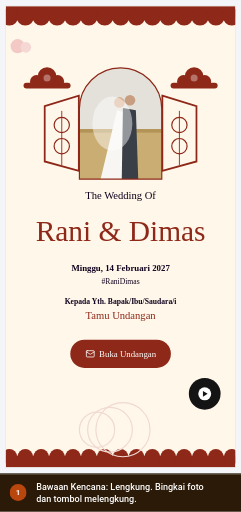
t = 0.00 s
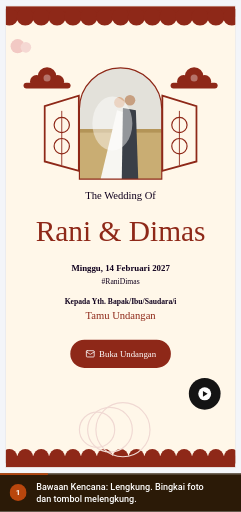
t = 1.50 s
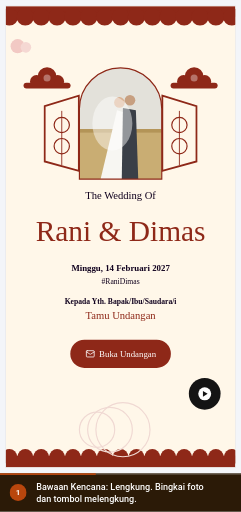
t = 3.00 s
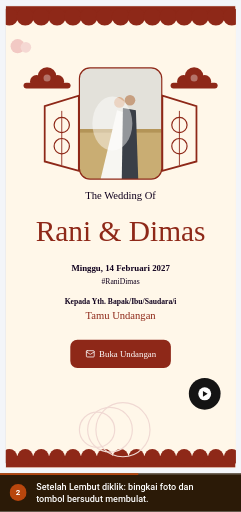
t = 4.33 s
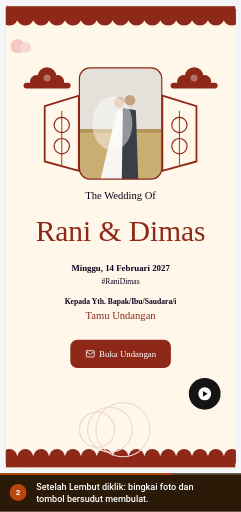
t = 5.41 s
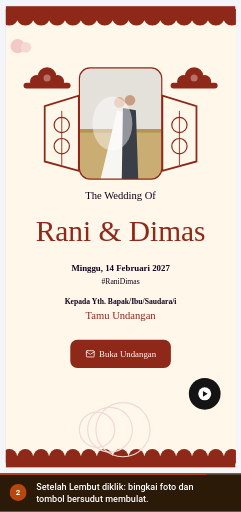
t = 6.48 s

The animated SVG that drew these frames (rendered in a browser with its animation timeline set to each time). Animation: 4 CSS @keyframes rules; one cycle of 8.00 s, repeats indefinitely.

<svg xmlns="http://www.w3.org/2000/svg" viewBox="0 0 426 904" width="426" height="904" role="img" aria-labelledby="ttl dsc" font-family='Roboto,-apple-system,BlinkMacSystemFont,"Segoe UI",system-ui,sans-serif' data-total="8" data-steps="0,3">
<title id="ttl">Pratinjau dengan bentuk sudut Lembut</title>
<desc id="dsc">1. Bawaan Kencana: Lengkung. Bingkai foto dan tombol melengkung. 2. Setelah Lembut diklik: bingkai foto dan tombol bersudut membulat.</desc>
<style>#e-soft{transform-box:fill-box;transform-origin:center;opacity:1;animation:v0 8s infinite}@keyframes v0{0%{opacity:0}37.5%{opacity:0;animation-timing-function:cubic-bezier(0.23,1,0.32,1)}40.75%{opacity:1}94.375%{opacity:1}100%{opacity:0}}
#c0,#n0{opacity:0;animation:c0 8s infinite}@keyframes c0{0%{opacity:1}37.5%{opacity:1}40%{opacity:0}99.375%{opacity:0}100%{opacity:1}}
#c1,#n1{opacity:1;animation:c1 8s infinite}@keyframes c1{0%{opacity:0}37.5%{opacity:0}40%{opacity:1}94.375%{opacity:1}96.875%{opacity:0}100%{opacity:0}}
#prog{transform-origin:0 0;transform:scaleX(1);animation:prog 8s linear infinite}@keyframes prog{0%{transform:scaleX(0)}94.375%{transform:scaleX(1)}100%{transform:scaleX(1)}}
@media (prefers-reduced-motion:reduce){*{animation:none!important}#cur{display:none}}</style>
<defs><clipPath id="stage"><rect x="0" y="0" width="426" height="836"/></clipPath></defs>
<rect x="0" y="0" width="426" height="904" rx="0" fill="#eef1f5"/>
<g clip-path="url(#stage)"><g id="world" transform="translate(-745.54 -99.82) scale(1.0398)">
<rect x="0" y="0" width="1440" height="900" rx="0" fill="#f3f5f9"/><rect x="0" y="0" width="1440" height="44" rx="0" fill="#4497ca"/><g transform="translate(17 13) scale(0.75)" fill="none" stroke="#ffffff" stroke-width="2" stroke-linecap="round" stroke-linejoin="round"><path d="M18 6 6 18"/><path d="m6 6 12 12"/></g><circle cx="61" cy="22" r="12" fill="#ffffff"/><circle cx="61" cy="22" r="6" fill="#4497ca"/><text x="83" y="26" font-size="12" fill="#ffffff">Landing Page Studio</text><circle cx="213" cy="22" r="1.6" fill="#ffffff"/><text x="223" y="26" font-size="12" fill="#ffffff">Undangan Rani &amp; Dimas</text><rect x="1250.5" y="10.5" width="93" height="24" rx="4" fill="none" stroke="rgba(255,255,255,.6)" stroke-width="1"/><text x="1297" y="26" font-size="11" font-weight="600" fill="#ffffff" text-anchor="middle">View analytics</text><text x="1356" y="26" font-size="12" fill="#ffffff">Rina</text><circle cx="1412" cy="22" r="12" fill="#ffffff"/><text x="1412" y="26" font-size="11" font-weight="500" fill="#4497ca" text-anchor="middle">R</text><rect x="0" y="44" width="1440" height="48" rx="0" fill="#ffffff"/><line x1="0" y1="92" x2="1440" y2="92" stroke="#dcdfe4" stroke-width="1"/><line x1="399" y1="44" x2="399" y2="900" stroke="#dcdfe4" stroke-width="1"/><text x="16" y="70" font-size="12" font-weight="500" fill="#5b6675">Code</text><text x="60" y="70" font-size="12" font-weight="500" fill="#5b6675">Media</text><text x="109" y="70" font-size="12" font-weight="500" fill="#5b6675">Security</text><text x="169" y="70" font-size="12" font-weight="500" fill="#5b6675">Settings</text><rect x="230" y="57" width="16" height="16" rx="3.52" fill="#4a9de8"/><circle cx="235.92" cy="65" r="3.2" fill="none" stroke="#ffffff" stroke-width="1.28"/><circle cx="240.08" cy="65" r="3.2" fill="none" stroke="#ffffff" stroke-width="1.28"/><text x="253" y="70" font-size="12" font-weight="700" fill="#0f161e">NikahKit</text><defs><linearGradient id="nkInd" x1="0" x2="1"><stop offset="0" stop-color="#09afed"/><stop offset="1" stop-color="#66d1f9"/></linearGradient></defs><rect x="250" y="87" width="28" height="5" rx="2" fill="url(#nkInd)"/><g transform="translate(418 57) scale(0.8333333333333334)" fill="none" stroke="#5b6675" stroke-width="2" stroke-linecap="round" stroke-linejoin="round"><rect width="18" height="18" x="3" y="3" rx="2"/><path d="M9 3v18"/></g><g transform="translate(452 57) scale(0.8333333333333334)" fill="none" stroke="#5b6675" stroke-width="2" stroke-linecap="round" stroke-linejoin="round"><rect width="18" height="11" x="3" y="11" rx="2" ry="2"/><path d="M7 11V7a5 5 0 0 1 10 0v4"/></g><rect x="492.5" y="52.5" width="205" height="30" rx="4" fill="#e8f9ef" stroke="#15c15d" stroke-width="1"/><text x="501" y="73" font-size="14" fill="#166534">Only you are editing this page</text><rect x="858.5" y="50.5" width="123" height="33" rx="4" fill="#f6f9fc" stroke="#dcdfe4" stroke-width="1"/><g transform="translate(867 60) scale(0.5833333333333334)" fill="none" stroke="#5b6675" stroke-width="2" stroke-linecap="round" stroke-linejoin="round"><rect width="20" height="14" x="2" y="3" rx="2"/><line x1="8" x2="16" y1="21" y2="21"/><line x1="12" x2="12" y1="17" y2="21"/></g><g transform="translate(897 60) scale(0.5833333333333334)" fill="none" stroke="#5b6675" stroke-width="2" stroke-linecap="round" stroke-linejoin="round"><rect width="20" height="14" x="2" y="3" rx="2"/><line x1="8" x2="16" y1="21" y2="21"/><line x1="12" x2="12" y1="17" y2="21"/></g><g transform="translate(927 60) scale(0.5833333333333334)" fill="none" stroke="#5b6675" stroke-width="2" stroke-linecap="round" stroke-linejoin="round"><rect width="16" height="20" x="4" y="2" rx="2" ry="2"/><line x1="12" x2="12.01" y1="18" y2="18"/></g><rect x="952" y="54" width="26" height="26" rx="3" fill="#ffffff"/><g transform="translate(957 60) scale(0.5833333333333334)" fill="none" stroke="#5b6675" stroke-width="2" stroke-linecap="round" stroke-linejoin="round"><rect width="14" height="20" x="5" y="2" rx="2" ry="2"/><path d="M12 18h.01"/></g><rect x="990.5" y="53.5" width="35" height="27" rx="4" fill="#ffffff" stroke="#dcdfe4" stroke-width="2"/><g transform="translate(1000 59) scale(0.6666666666666666)" fill="none" stroke="#5b6675" stroke-width="2" stroke-linecap="round" stroke-linejoin="round"><circle cx="11" cy="11" r="8"/><path d="m21 21-4.3-4.3"/></g><rect x="1193" y="50" width="82" height="34" rx="4" fill="#ffffff" stroke="#e8ebef" stroke-width="2"/><text x="1201" y="72" font-size="13" font-weight="500" fill="#223548">Simpan</text><g transform="translate(1250.5 59.5) scale(0.625)" fill="none" stroke="#223548" stroke-width="2" stroke-linecap="round" stroke-linejoin="round"><path d="M15 2H6a2 2 0 0 0-2 2v16a2 2 0 0 0 2 2h12a2 2 0 0 0 2-2V7Z"/><path d="M14 2v4a2 2 0 0 0 2 2h4"/><path d="M10 9H8"/><path d="M16 13H8"/><path d="M16 17H8"/></g><rect x="1283" y="50" width="151" height="34" rx="4" fill="#0899cf"/><text x="1403" y="72" font-size="13" font-weight="500" fill="#ffffff" text-anchor="end">Simpan &amp; Terbitkan</text><g transform="translate(1410.5 59.5) scale(0.625)" fill="none" stroke="#ffffff" stroke-width="2" stroke-linecap="round" stroke-linejoin="round"><path d="M4.5 16.5c-1.5 1.26-2 5-2 5s3.74-.5 5-2c.71-.84.7-2.13-.09-2.91a2.18 2.18 0 0 0-2.91-.09z"/><path d="m12 15-3-3a22 22 0 0 1 2-3.95A12.88 12.88 0 0 1 22 2c0 2.72-.78 7.5-6 11a22.35 22.35 0 0 1-4 2z"/><path d="M9 12H4s.55-3.03 2-4c1.62-1.08 5 0 5 0"/><path d="M12 15v5s3.03-.55 4-2c1.08-1.62 0-5 0-5"/></g><rect x="0" y="92" width="72" height="808" rx="0" fill="#f6f9fc"/><g transform="translate(26 110) scale(0.8333333333333334)" fill="none" stroke="#5b6675" stroke-width="2" stroke-linecap="round" stroke-linejoin="round"><rect width="7" height="7" x="3" y="3" rx="1"/><rect width="7" height="7" x="14" y="3" rx="1"/><rect width="7" height="7" x="14" y="14" rx="1"/><rect width="7" height="7" x="3" y="14" rx="1"/></g><text x="36" y="146" font-size="12" font-weight="500" fill="#5b6675" text-anchor="middle">Template</text><rect x="0" y="160" width="71" height="52" rx="0" fill="#ffffff"/><rect x="0" y="168" width="3" height="36" rx="1.5" fill="#0899cf"/><g transform="translate(26 166) scale(0.8333333333333334)" fill="none" stroke="#223548" stroke-width="2" stroke-linecap="round" stroke-linejoin="round"><path d="M12 22a1 1 0 0 1 0-20 10 9 0 0 1 10 9 5 5 0 0 1-5 5h-2.25a1.75 1.75 0 0 0-1.4 2.8l.3.4a1.75 1.75 0 0 1-1.4 2.8z"/><circle cx="13.5" cy="6.5" r=".5" fill="currentColor"/><circle cx="17.5" cy="10.5" r=".5" fill="currentColor"/><circle cx="6.5" cy="12.5" r=".5" fill="currentColor"/><circle cx="8.5" cy="7.5" r=".5" fill="currentColor"/></g><text x="36" y="202" font-size="12" font-weight="500" fill="#223548" text-anchor="middle">Gaya</text><g transform="translate(26 222) scale(0.8333333333333334)" fill="none" stroke="#5b6675" stroke-width="2" stroke-linecap="round" stroke-linejoin="round"><path d="M9 18V5l12-2v13"/><circle cx="6" cy="18" r="3"/><circle cx="18" cy="16" r="3"/></g><text x="36" y="258" font-size="12" font-weight="500" fill="#5b6675" text-anchor="middle">Audio</text><g transform="translate(26 278) scale(0.8333333333333334)" fill="none" stroke="#5b6675" stroke-width="2" stroke-linecap="round" stroke-linejoin="round"><rect width="18" height="18" x="3" y="3" rx="2" ry="2"/><circle cx="9" cy="9" r="2"/><path d="m21 15-3.086-3.086a2 2 0 0 0-2.828 0L6 21"/></g><text x="36" y="314" font-size="12" font-weight="500" fill="#5b6675" text-anchor="middle">Media</text><g transform="translate(26 334) scale(0.8333333333333334)" fill="none" stroke="#5b6675" stroke-width="2" stroke-linecap="round" stroke-linejoin="round"><rect width="18" height="18" x="3" y="3" rx="2"/><path d="M21 9H3"/><path d="M21 15H3"/></g><text x="36" y="370" font-size="12" font-weight="500" fill="#5b6675" text-anchor="middle">Lapisan</text><g transform="translate(26 390) scale(0.8333333333333334)" fill="none" stroke="#5b6675" stroke-width="2" stroke-linecap="round" stroke-linejoin="round"><path d="M21.174 6.812a1 1 0 0 0-3.986-3.987L3.842 16.174a2 2 0 0 0-.5.83l-1.321 4.352a.5.5 0 0 0 .623.622l4.353-1.32a2 2 0 0 0 .83-.497z"/><path d="m15 5 4 4"/></g><text x="36" y="426" font-size="12" font-weight="500" fill="#5b6675" text-anchor="middle">Konten</text><line x1="0" y1="554" x2="71" y2="554" stroke="#eaeaeb" stroke-width="1"/><g transform="translate(27 572) scale(0.75)" fill="none" stroke="#5b6675" stroke-width="2" stroke-linecap="round" stroke-linejoin="round"><circle cx="18" cy="5" r="3"/><circle cx="6" cy="12" r="3"/><circle cx="18" cy="19" r="3"/><line x1="8.59" x2="15.42" y1="13.51" y2="17.49"/><line x1="15.41" x2="8.59" y1="6.51" y2="10.49"/></g><text x="36" y="604" font-size="10" fill="#5b6675" text-anchor="middle">Bagikan</text><g transform="translate(12 625) scale(0.6666666666666666)" fill="none" stroke="#5b6675" stroke-width="2" stroke-linecap="round" stroke-linejoin="round"><path d="M9 14 4 9l5-5"/><path d="M4 9h10.5a5.5 5.5 0 0 1 5.5 5.5a5.5 5.5 0 0 1-5.5 5.5H11"/></g><g transform="translate(44 625) scale(0.6666666666666666)" fill="none" stroke="#cbd2da" stroke-width="2" stroke-linecap="round" stroke-linejoin="round"><path d="m15 14 5-5-5-5"/><path d="M20 9H9.5A5.5 5.5 0 0 0 4 14.5A5.5 5.5 0 0 0 9.5 20H13"/></g><g transform="translate(27 660) scale(0.75)" fill="none" stroke="#5b6675" stroke-width="2" stroke-linecap="round" stroke-linejoin="round"><rect width="14" height="20" x="5" y="2" rx="2" ry="2"/><path d="M12 18h.01"/></g><text x="36" y="692" font-size="10" fill="#5b6675" text-anchor="middle">Mobile</text><g transform="translate(27 708) scale(0.75)" fill="none" stroke="#0779a6" stroke-width="2" stroke-linecap="round" stroke-linejoin="round"><path d="M14 4.1 12 6"/><path d="m5.1 8-2.9-.8"/><path d="m6 12-1.9 2"/><path d="M7.2 2.2 8 5.1"/><path d="M9.037 9.69a.498.498 0 0 1 .653-.653l11 4.5a.5.5 0 0 1-.074.949l-4.349 1.041a1 1 0 0 0-.74.739l-1.04 4.35a.5.5 0 0 1-.95.074z"/></g><text x="36" y="740" font-size="10" fill="#0779a6" text-anchor="middle">Klik aktif</text><g transform="translate(27 756) scale(0.75)" fill="none" stroke="#5b6675" stroke-width="2" stroke-linecap="round" stroke-linejoin="round"><path d="M21 21H8a2 2 0 0 1-1.42-.587l-3.994-3.999a2 2 0 0 1 0-2.828l10-10a2 2 0 0 1 2.829 0l5.999 6a2 2 0 0 1 0 2.828L12.834 21"/><path d="m5.082 11.09 8.828 8.828"/></g><text x="36" y="788" font-size="10" fill="#5b6675" text-anchor="middle">Kosongkan</text><g transform="translate(27 804) scale(0.75)" fill="none" stroke="#5b6675" stroke-width="2" stroke-linecap="round" stroke-linejoin="round"><circle cx="12" cy="12" r="10"/><path d="M9.09 9a3 3 0 0 1 5.83 1c0 2-3 3-3 3"/><path d="M12 17h.01"/></g><text x="36" y="836" font-size="10" fill="#5b6675" text-anchor="middle">Bantuan</text><rect x="0" y="851" width="71" height="49" rx="0" fill="#f6f9fc"/><line x1="0" y1="851" x2="71" y2="851" stroke="#eaeaeb" stroke-width="1"/><circle cx="36" cy="868" r="4" fill="#166534"/><text x="36" y="888" font-size="10" fill="#5b6675" text-anchor="middle">Tersimpan</text><rect x="72" y="92" width="327" height="808" rx="0" fill="#ffffff"/><rect x="726" y="105" width="392" height="786" rx="0" fill="rgba(16,24,40,.06)"/><rect x="727" y="106" width="390" height="784" rx="0" fill="#fdf6ee"/><rect x="72" y="92" width="327" height="61" rx="0" fill="#ffffff"/><text x="88" y="128" font-size="16" font-weight="700" fill="#223548">Gaya</text><g transform="translate(227 113) scale(0.75)" fill="none" stroke="#5b6675" stroke-width="2" stroke-linecap="round" stroke-linejoin="round"><polyline points="22 12 16 12 14 15 10 15 8 12 2 12"/><path d="M5.45 5.11 2 12v6a2 2 0 0 0 2 2h16a2 2 0 0 0 2-2v-6l-3.45-6.89A2 2 0 0 0 16.76 4H7.24a2 2 0 0 0-1.79 1.11z"/></g><rect x="262.5" y="108.5" width="79" height="27" rx="14" fill="#ffffff" stroke="#d5dae1" stroke-width="1"/><g transform="translate(271 115) scale(0.5833333333333334)" fill="none" stroke="#0779a6" stroke-width="2" stroke-linecap="round" stroke-linejoin="round"><path d="M18 20a6 6 0 0 0-12 0"/><circle cx="12" cy="10" r="4"/><circle cx="12" cy="12" r="10"/></g><text x="289" y="126" font-size="12" font-weight="500" fill="#223548">Akun</text><g transform="translate(359 113) scale(0.75)" fill="none" stroke="#5b6675" stroke-width="2" stroke-linecap="round" stroke-linejoin="round"><path d="M18 6 6 18"/><path d="m6 6 12 12"/></g><line x1="72" y1="153" x2="399" y2="153" stroke="#eaeaeb" stroke-width="1"/>
<defs><clipPath id="k1t7fbh5"><rect x="727" y="106" width="390" height="784"/></clipPath></defs><g clip-path="url(#k1t7fbh5)"><defs><clipPath id="k1t7fbh5"><rect x="727" y="106" width="390" height="784"/></clipPath></defs><g clip-path="url(#k1t7fbh5)"><rect x="727" y="106" width="390" height="784" rx="0" fill="#FFF7E9"/><rect x="727" y="106" width="390" height="18" rx="0" fill="#8E2818"/><rect x="727" y="870" width="390" height="20" rx="0" fill="#8E2818"/><circle cx="733" cy="124" r="15" fill="#8E2818"/><circle cx="733" cy="872" r="13" fill="#8E2818"/><circle cx="760" cy="124" r="15" fill="#8E2818"/><circle cx="760" cy="872" r="13" fill="#8E2818"/><circle cx="787" cy="124" r="15" fill="#8E2818"/><circle cx="787" cy="872" r="13" fill="#8E2818"/><circle cx="814" cy="124" r="15" fill="#8E2818"/><circle cx="814" cy="872" r="13" fill="#8E2818"/><circle cx="841" cy="124" r="15" fill="#8E2818"/><circle cx="841" cy="872" r="13" fill="#8E2818"/><circle cx="868" cy="124" r="15" fill="#8E2818"/><circle cx="868" cy="872" r="13" fill="#8E2818"/><circle cx="895" cy="124" r="15" fill="#8E2818"/><circle cx="895" cy="872" r="13" fill="#8E2818"/><circle cx="922" cy="124" r="15" fill="#8E2818"/><circle cx="922" cy="872" r="13" fill="#8E2818"/><circle cx="949" cy="124" r="15" fill="#8E2818"/><circle cx="949" cy="872" r="13" fill="#8E2818"/><circle cx="976" cy="124" r="15" fill="#8E2818"/><circle cx="976" cy="872" r="13" fill="#8E2818"/><circle cx="1003" cy="124" r="15" fill="#8E2818"/><circle cx="1003" cy="872" r="13" fill="#8E2818"/><circle cx="1030" cy="124" r="15" fill="#8E2818"/><circle cx="1030" cy="872" r="13" fill="#8E2818"/><circle cx="1057" cy="124" r="15" fill="#8E2818"/><circle cx="1057" cy="872" r="13" fill="#8E2818"/><circle cx="1084" cy="124" r="15" fill="#8E2818"/><circle cx="1084" cy="872" r="13" fill="#8E2818"/><circle cx="1111" cy="124" r="15" fill="#8E2818"/><circle cx="1111" cy="872" r="13" fill="#8E2818"/><circle cx="747" cy="174" r="12" fill="#f2c9c4"/><circle cx="761" cy="176" r="9" fill="#f5d8d3"/><circle cx="779" cy="234" r="11" fill="#8E2818"/><circle cx="815" cy="234" r="11" fill="#8E2818"/><circle cx="797" cy="226" r="16" fill="#8E2818"/><rect x="757" y="236" width="80" height="10" rx="5" fill="#8E2818"/><circle cx="797" cy="228" r="6" fill="rgba(255,255,255,.35)"/><circle cx="1029" cy="234" r="11" fill="#8E2818"/><circle cx="1065" cy="234" r="11" fill="#8E2818"/><circle cx="1047" cy="226" r="16" fill="#8E2818"/><rect x="1007" y="236" width="80" height="10" rx="5" fill="#8E2818"/><circle cx="1047" cy="228" r="6" fill="rgba(255,255,255,.35)"/><path d="M793 276 L851 258 V386 L793 370 Z" fill="none" stroke="#8E2818" stroke-width="3"/><circle cx="822" cy="308" r="13" fill="none" stroke="#8E2818" stroke-width="2"/><circle cx="822" cy="344" r="13" fill="none" stroke="#8E2818" stroke-width="2"/><line x1="822" y1="284" x2="822" y2="376" stroke="#8E2818" stroke-width="1.5"/><path d="M993 258 L1051 276 V370 L993 386 Z" fill="none" stroke="#8E2818" stroke-width="3"/><circle cx="1022" cy="308" r="13" fill="none" stroke="#8E2818" stroke-width="2"/><circle cx="1022" cy="344" r="13" fill="none" stroke="#8E2818" stroke-width="2"/><line x1="1022" y1="284" x2="1022" y2="376" stroke="#8E2818" stroke-width="1.5"/><defs><clipPath id="a4c13"><path d="M852 400 V281 a70 70 0 0 1 140 0 V400 Z"/></clipPath></defs><g clip-path="url(#a4c13)"><rect x="852" y="211" width="140" height="189" rx="0" fill="#e3e1da"/><rect x="852" y="314.95" width="140" height="85.05" rx="0" fill="#c9ad73"/><rect x="852" y="314.95" width="140" height="6" rx="0" fill="#b39457"/><path d="M916 282.82 L888 400 H944 L928 286.6 Z" fill="#f7f6f2"/><path d="M926 279.03999999999996 L924 400 H952 L948 282.82 Z" fill="#3a3f47"/><circle cx="920" cy="269.59" r="9" fill="#d9b192"/><circle cx="938" cy="265.81" r="9" fill="#c79f80"/><ellipse cx="908" cy="305.5" rx="34" ry="46" fill="rgba(255,255,255,.45)"/></g><path d="M852 400 V281 a70 70 0 0 1 140 0 V400 Z" fill="none" stroke="#8E2818" stroke-width="2"/><text x="922" y="433" font-size="18" fill="#10001E" text-anchor="middle" font-family="Tinos,'Times New Roman',Georgia,serif">The Wedding Of</text><text x="922" y="505" font-size="50" fill="#8E2818" text-anchor="middle" font-family="MonteCarlo,'Great Vibes','Snell Roundhand','Apple Chancery',cursive">Rani &amp; Dimas</text><text x="922" y="557" font-size="15" font-weight="700" fill="#10001E" text-anchor="middle" font-family="Tinos,'Times New Roman',Georgia,serif">Minggu, 14 Februari 2027</text><text x="922" y="578" font-size="13" fill="#10001E" text-anchor="middle" font-family="Tinos,'Times New Roman',Georgia,serif">#RaniDimas</text><text x="922" y="613" font-size="13" font-weight="700" fill="#10001E" text-anchor="middle" font-family="Tinos,'Times New Roman',Georgia,serif">Kepada Yth. Bapak/Ibu/Saudara/i</text><text x="922" y="637" font-size="18" fill="#8E2818" text-anchor="middle" font-family="Tinos,'Times New Roman',Georgia,serif">Tamu Undangan</text><rect x="836.5" y="673" width="171" height="48" rx="24" fill="#8E2818"/><g transform="translate(862.5 689) scale(0.6666666666666666)" fill="none" stroke="#FFFFFF" stroke-width="2" stroke-linecap="round" stroke-linejoin="round"><path d="m22 7-8.991 5.727a2 2 0 0 1-2.009 0L2 7"/><rect x="2" y="4" width="20" height="16" rx="2"/></g><text x="934" y="702" font-size="15" fill="#FFFFFF" text-anchor="middle" font-family="Tinos,'Times New Roman',Georgia,serif">Buka Undangan</text><circle cx="882" cy="826" r="30" fill="none" stroke="#f0d9d3" stroke-width="2"/><circle cx="904" cy="826" r="38" fill="none" stroke="#f0d9d3" stroke-width="2"/><circle cx="926" cy="826" r="46" fill="none" stroke="#f0d9d3" stroke-width="2"/><circle cx="1065" cy="765" r="27" fill="#141414"/><circle cx="1065" cy="765" r="11" fill="#ffffff"/><path d="M1062 760 l8 5 l-8 5 z" fill="#141414"/></g></g>
<g id="e-soft"><defs><clipPath id="k1t7fbh5"><rect x="727" y="106" width="390" height="784"/></clipPath></defs><g clip-path="url(#k1t7fbh5)"><defs><clipPath id="k1t7fbh5"><rect x="727" y="106" width="390" height="784"/></clipPath></defs><g clip-path="url(#k1t7fbh5)"><rect x="727" y="106" width="390" height="784" rx="0" fill="#FFF7E9"/><rect x="727" y="106" width="390" height="18" rx="0" fill="#8E2818"/><rect x="727" y="870" width="390" height="20" rx="0" fill="#8E2818"/><circle cx="733" cy="124" r="15" fill="#8E2818"/><circle cx="733" cy="872" r="13" fill="#8E2818"/><circle cx="760" cy="124" r="15" fill="#8E2818"/><circle cx="760" cy="872" r="13" fill="#8E2818"/><circle cx="787" cy="124" r="15" fill="#8E2818"/><circle cx="787" cy="872" r="13" fill="#8E2818"/><circle cx="814" cy="124" r="15" fill="#8E2818"/><circle cx="814" cy="872" r="13" fill="#8E2818"/><circle cx="841" cy="124" r="15" fill="#8E2818"/><circle cx="841" cy="872" r="13" fill="#8E2818"/><circle cx="868" cy="124" r="15" fill="#8E2818"/><circle cx="868" cy="872" r="13" fill="#8E2818"/><circle cx="895" cy="124" r="15" fill="#8E2818"/><circle cx="895" cy="872" r="13" fill="#8E2818"/><circle cx="922" cy="124" r="15" fill="#8E2818"/><circle cx="922" cy="872" r="13" fill="#8E2818"/><circle cx="949" cy="124" r="15" fill="#8E2818"/><circle cx="949" cy="872" r="13" fill="#8E2818"/><circle cx="976" cy="124" r="15" fill="#8E2818"/><circle cx="976" cy="872" r="13" fill="#8E2818"/><circle cx="1003" cy="124" r="15" fill="#8E2818"/><circle cx="1003" cy="872" r="13" fill="#8E2818"/><circle cx="1030" cy="124" r="15" fill="#8E2818"/><circle cx="1030" cy="872" r="13" fill="#8E2818"/><circle cx="1057" cy="124" r="15" fill="#8E2818"/><circle cx="1057" cy="872" r="13" fill="#8E2818"/><circle cx="1084" cy="124" r="15" fill="#8E2818"/><circle cx="1084" cy="872" r="13" fill="#8E2818"/><circle cx="1111" cy="124" r="15" fill="#8E2818"/><circle cx="1111" cy="872" r="13" fill="#8E2818"/><circle cx="747" cy="174" r="12" fill="#f2c9c4"/><circle cx="761" cy="176" r="9" fill="#f5d8d3"/><circle cx="779" cy="234" r="11" fill="#8E2818"/><circle cx="815" cy="234" r="11" fill="#8E2818"/><circle cx="797" cy="226" r="16" fill="#8E2818"/><rect x="757" y="236" width="80" height="10" rx="5" fill="#8E2818"/><circle cx="797" cy="228" r="6" fill="rgba(255,255,255,.35)"/><circle cx="1029" cy="234" r="11" fill="#8E2818"/><circle cx="1065" cy="234" r="11" fill="#8E2818"/><circle cx="1047" cy="226" r="16" fill="#8E2818"/><rect x="1007" y="236" width="80" height="10" rx="5" fill="#8E2818"/><circle cx="1047" cy="228" r="6" fill="rgba(255,255,255,.35)"/><path d="M793 276 L851 258 V386 L793 370 Z" fill="none" stroke="#8E2818" stroke-width="3"/><circle cx="822" cy="308" r="13" fill="none" stroke="#8E2818" stroke-width="2"/><circle cx="822" cy="344" r="13" fill="none" stroke="#8E2818" stroke-width="2"/><line x1="822" y1="284" x2="822" y2="376" stroke="#8E2818" stroke-width="1.5"/><path d="M993 258 L1051 276 V370 L993 386 Z" fill="none" stroke="#8E2818" stroke-width="3"/><circle cx="1022" cy="308" r="13" fill="none" stroke="#8E2818" stroke-width="2"/><circle cx="1022" cy="344" r="13" fill="none" stroke="#8E2818" stroke-width="2"/><line x1="1022" y1="284" x2="1022" y2="376" stroke="#8E2818" stroke-width="1.5"/><defs><clipPath id="a4c14"><path d="M870 211h104a18 18 0 0 1 18 18v153a18 18 0 0 1 -18 18h-104a18 18 0 0 1 -18 -18v-153a18 18 0 0 1 18 -18z"/></clipPath></defs><g clip-path="url(#a4c14)"><rect x="852" y="211" width="140" height="189" rx="0" fill="#e3e1da"/><rect x="852" y="314.95" width="140" height="85.05" rx="0" fill="#c9ad73"/><rect x="852" y="314.95" width="140" height="6" rx="0" fill="#b39457"/><path d="M916 282.82 L888 400 H944 L928 286.6 Z" fill="#f7f6f2"/><path d="M926 279.03999999999996 L924 400 H952 L948 282.82 Z" fill="#3a3f47"/><circle cx="920" cy="269.59" r="9" fill="#d9b192"/><circle cx="938" cy="265.81" r="9" fill="#c79f80"/><ellipse cx="908" cy="305.5" rx="34" ry="46" fill="rgba(255,255,255,.45)"/></g><path d="M870 211h104a18 18 0 0 1 18 18v153a18 18 0 0 1 -18 18h-104a18 18 0 0 1 -18 -18v-153a18 18 0 0 1 18 -18z" fill="none" stroke="#8E2818" stroke-width="2"/><text x="922" y="433" font-size="18" fill="#10001E" text-anchor="middle" font-family="Tinos,'Times New Roman',Georgia,serif">The Wedding Of</text><text x="922" y="505" font-size="50" fill="#8E2818" text-anchor="middle" font-family="MonteCarlo,'Great Vibes','Snell Roundhand','Apple Chancery',cursive">Rani &amp; Dimas</text><text x="922" y="557" font-size="15" font-weight="700" fill="#10001E" text-anchor="middle" font-family="Tinos,'Times New Roman',Georgia,serif">Minggu, 14 Februari 2027</text><text x="922" y="578" font-size="13" fill="#10001E" text-anchor="middle" font-family="Tinos,'Times New Roman',Georgia,serif">#RaniDimas</text><text x="922" y="613" font-size="13" font-weight="700" fill="#10001E" text-anchor="middle" font-family="Tinos,'Times New Roman',Georgia,serif">Kepada Yth. Bapak/Ibu/Saudara/i</text><text x="922" y="637" font-size="18" fill="#8E2818" text-anchor="middle" font-family="Tinos,'Times New Roman',Georgia,serif">Tamu Undangan</text><rect x="836.5" y="673" width="171" height="48" rx="12" fill="#8E2818"/><g transform="translate(862.5 689) scale(0.6666666666666666)" fill="none" stroke="#FFFFFF" stroke-width="2" stroke-linecap="round" stroke-linejoin="round"><path d="m22 7-8.991 5.727a2 2 0 0 1-2.009 0L2 7"/><rect x="2" y="4" width="20" height="16" rx="2"/></g><text x="934" y="702" font-size="15" fill="#FFFFFF" text-anchor="middle" font-family="Tinos,'Times New Roman',Georgia,serif">Buka Undangan</text><circle cx="882" cy="826" r="30" fill="none" stroke="#f0d9d3" stroke-width="2"/><circle cx="904" cy="826" r="38" fill="none" stroke="#f0d9d3" stroke-width="2"/><circle cx="926" cy="826" r="46" fill="none" stroke="#f0d9d3" stroke-width="2"/><circle cx="1065" cy="765" r="27" fill="#141414"/><circle cx="1065" cy="765" r="11" fill="#ffffff"/><path d="M1062 760 l8 5 l-8 5 z" fill="#141414"/></g></g></g>

</g></g>


<rect x="0" y="836" width="426" height="68" rx="0" fill="#2b1a07"/><rect x="0" y="836" width="426" height="3" fill="rgba(255,255,255,.18)"/><rect id="prog" x="0" y="836" width="426" height="3" fill="#b8460d"/>
<g id="n0"><circle cx="32" cy="870" r="15" fill="#b8460d"/><text x="32" y="875" font-size="14" font-weight="700" fill="#ffffff" text-anchor="middle">1</text></g><g id="n1"><circle cx="32" cy="870" r="15" fill="#b8460d"/><text x="32" y="875" font-size="14" font-weight="700" fill="#ffffff" text-anchor="middle">2</text></g><g id="c0"><text x="64" y="865" font-size="16" fill="#ffffff" font-weight="500"><tspan x="64" dy="0">Bawaan Kencana: Lengkung. Bingkai foto</tspan><tspan x="64" dy="22">dan tombol melengkung.</tspan></text></g><g id="c1"><text x="64" y="865" font-size="16" fill="#ffffff" font-weight="500"><tspan x="64" dy="0">Setelah Lembut diklik: bingkai foto dan</tspan><tspan x="64" dy="22">tombol bersudut membulat.</tspan></text></g>
</svg>
